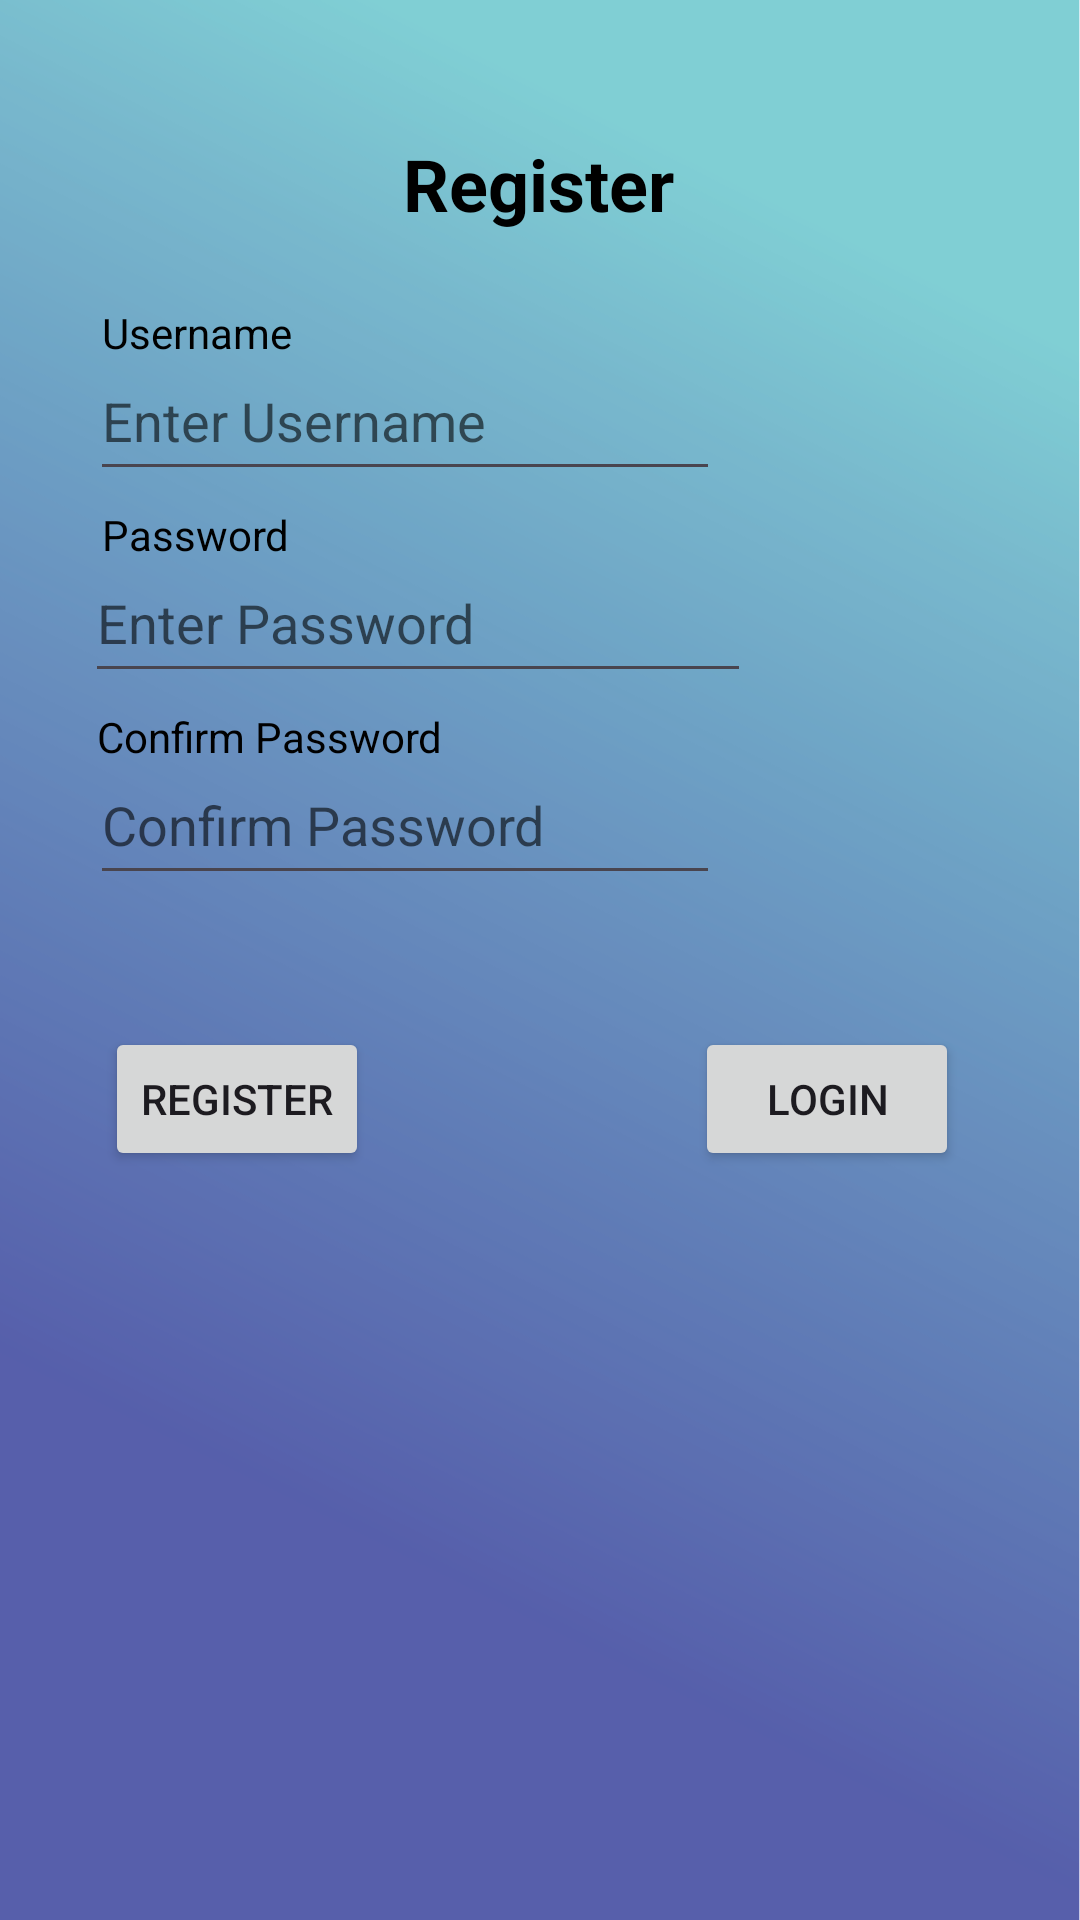

Layout XML and referenced resources for this Android screen:
<!-- AndroidManifest.xml: application theme Theme.FIT2081ASSIGNMENT1 -->
<!-- res/layout/activity_signup.xml -->
<?xml version="1.0" encoding="utf-8"?>
<androidx.constraintlayout.widget.ConstraintLayout xmlns:android="http://schemas.android.com/apk/res/android"
    xmlns:app="http://schemas.android.com/apk/res-auto"
    xmlns:tools="http://schemas.android.com/tools"
    android:id="@+id/main"
    android:layout_width="match_parent"
    android:layout_height="match_parent"
    android:background="@drawable/background_signup"
    tools:context=".Signup">

    <TextView
        android:id="@+id/textRegister"
        android:layout_width="wrap_content"
        android:layout_height="wrap_content"
        android:text="Register"
        android:textColor="#000000"
        android:textSize="24sp"
        android:textStyle="bold"
        app:layout_constraintBottom_toBottomOf="parent"
        app:layout_constraintEnd_toEndOf="parent"
        app:layout_constraintHorizontal_bias="0.498"
        app:layout_constraintStart_toStartOf="parent"
        app:layout_constraintTop_toTopOf="parent"
        app:layout_constraintVertical_bias="0.074" />

    <EditText
        android:id="@+id/editTextUsername"
        android:layout_width="wrap_content"
        android:layout_height="50dp"
        android:layout_marginTop="-7dp"
        android:ems="10"
        android:hint="Enter Username"
        android:inputType="text"
        android:textColor="#000000"
        android:textColorHint="#97000000"
        app:layout_constraintEnd_toEndOf="parent"
        app:layout_constraintHorizontal_bias="0.199"
        app:layout_constraintStart_toStartOf="parent"
        app:layout_constraintTop_toBottomOf="@+id/textUsername" />

    <TextView
        android:id="@+id/textPassword"
        android:layout_width="wrap_content"
        android:layout_height="wrap_content"
        android:layout_marginTop="5dp"
        android:text="Password"
        android:textColor="#000000"
        app:layout_constraintEnd_toEndOf="parent"
        app:layout_constraintHorizontal_bias="0.114"
        app:layout_constraintStart_toStartOf="parent"
        app:layout_constraintTop_toBottomOf="@+id/editTextUsername" />

    <EditText
        android:id="@+id/editTextPassword"
        android:layout_width="222dp"
        android:layout_height="50dp"
        android:layout_marginTop="-7dp"
        android:ems="10"
        android:hint="Enter Password"
        android:inputType="text"
        android:password="true"
        android:textColor="#000000"
        android:textColorHint="#97000000"
        app:layout_constraintEnd_toEndOf="parent"
        app:layout_constraintHorizontal_bias="0.206"
        app:layout_constraintStart_toStartOf="parent"
        app:layout_constraintTop_toBottomOf="@+id/textPassword" />

    <EditText
        android:id="@+id/editTextConfirmPassword"
        android:layout_width="wrap_content"
        android:layout_height="50dp"
        android:layout_marginTop="-7dp"
        android:ems="10"
        android:hint="Confirm Password"
        android:inputType="text"
        android:password="true"
        android:textColor="#000000"
        android:textColorHint="#97000000"
        app:layout_constraintEnd_toEndOf="parent"
        app:layout_constraintHorizontal_bias="0.199"
        app:layout_constraintStart_toStartOf="parent"
        app:layout_constraintTop_toBottomOf="@+id/textConfirmPassword" />

    <TextView
        android:id="@+id/textUsername"
        android:layout_width="wrap_content"
        android:layout_height="wrap_content"
        android:layout_marginTop="24dp"
        android:text="Username"
        android:textColor="#000000"
        app:layout_constraintEnd_toEndOf="parent"
        app:layout_constraintHorizontal_bias="0.115"
        app:layout_constraintStart_toStartOf="parent"
        app:layout_constraintTop_toBottomOf="@+id/textRegister" />

    <TextView
        android:id="@+id/textConfirmPassword"
        android:layout_width="wrap_content"
        android:layout_height="wrap_content"
        android:layout_marginTop="5dp"
        android:text="Confirm Password"
        android:textColor="#000000"
        app:layout_constraintEnd_toEndOf="parent"
        app:layout_constraintHorizontal_bias="0.132"
        app:layout_constraintStart_toStartOf="parent"
        app:layout_constraintTop_toBottomOf="@+id/editTextPassword" />

    <Button
        android:id="@+id/buttonRegister"
        android:layout_width="wrap_content"
        android:layout_height="wrap_content"
        android:layout_marginTop="44dp"
        android:onClick="onButtonRegister"
        android:text="Register"
        app:layout_constraintEnd_toEndOf="parent"
        app:layout_constraintHorizontal_bias="0.129"
        app:layout_constraintStart_toStartOf="parent"
        app:layout_constraintTop_toBottomOf="@+id/editTextConfirmPassword" />

    <Button
        android:id="@+id/buttonLoginPage"
        android:layout_width="wrap_content"
        android:layout_height="wrap_content"
        android:layout_marginStart="108dp"
        android:layout_marginTop="44dp"
        android:onClick="onButtonLogin"
        android:text="Login"
        app:layout_constraintBottom_toBottomOf="parent"
        app:layout_constraintEnd_toEndOf="parent"
        app:layout_constraintHorizontal_bias="0.013"
        app:layout_constraintStart_toEndOf="@+id/buttonRegister"
        app:layout_constraintTop_toBottomOf="@+id/editTextConfirmPassword"
        app:layout_constraintVertical_bias="0.0" />

</androidx.constraintlayout.widget.ConstraintLayout>
<!-- resources referenced by this layout -->
<resources>
  <!-- drawable background_signup: png bitmap (drawable, 112432 bytes) -->
  <style name="Theme.FIT2081ASSIGNMENT1" parent="Base.Theme.FIT2081ASSIGNMENT1" />
  <style name="Base.Theme.FIT2081ASSIGNMENT1" parent="Theme.Material3.DayNight.NoActionBar">
          
          <item name="colorPrimary">@color/used_button</item>
      </style>
  <color name="used_button">#246EB9</color>
</resources>
